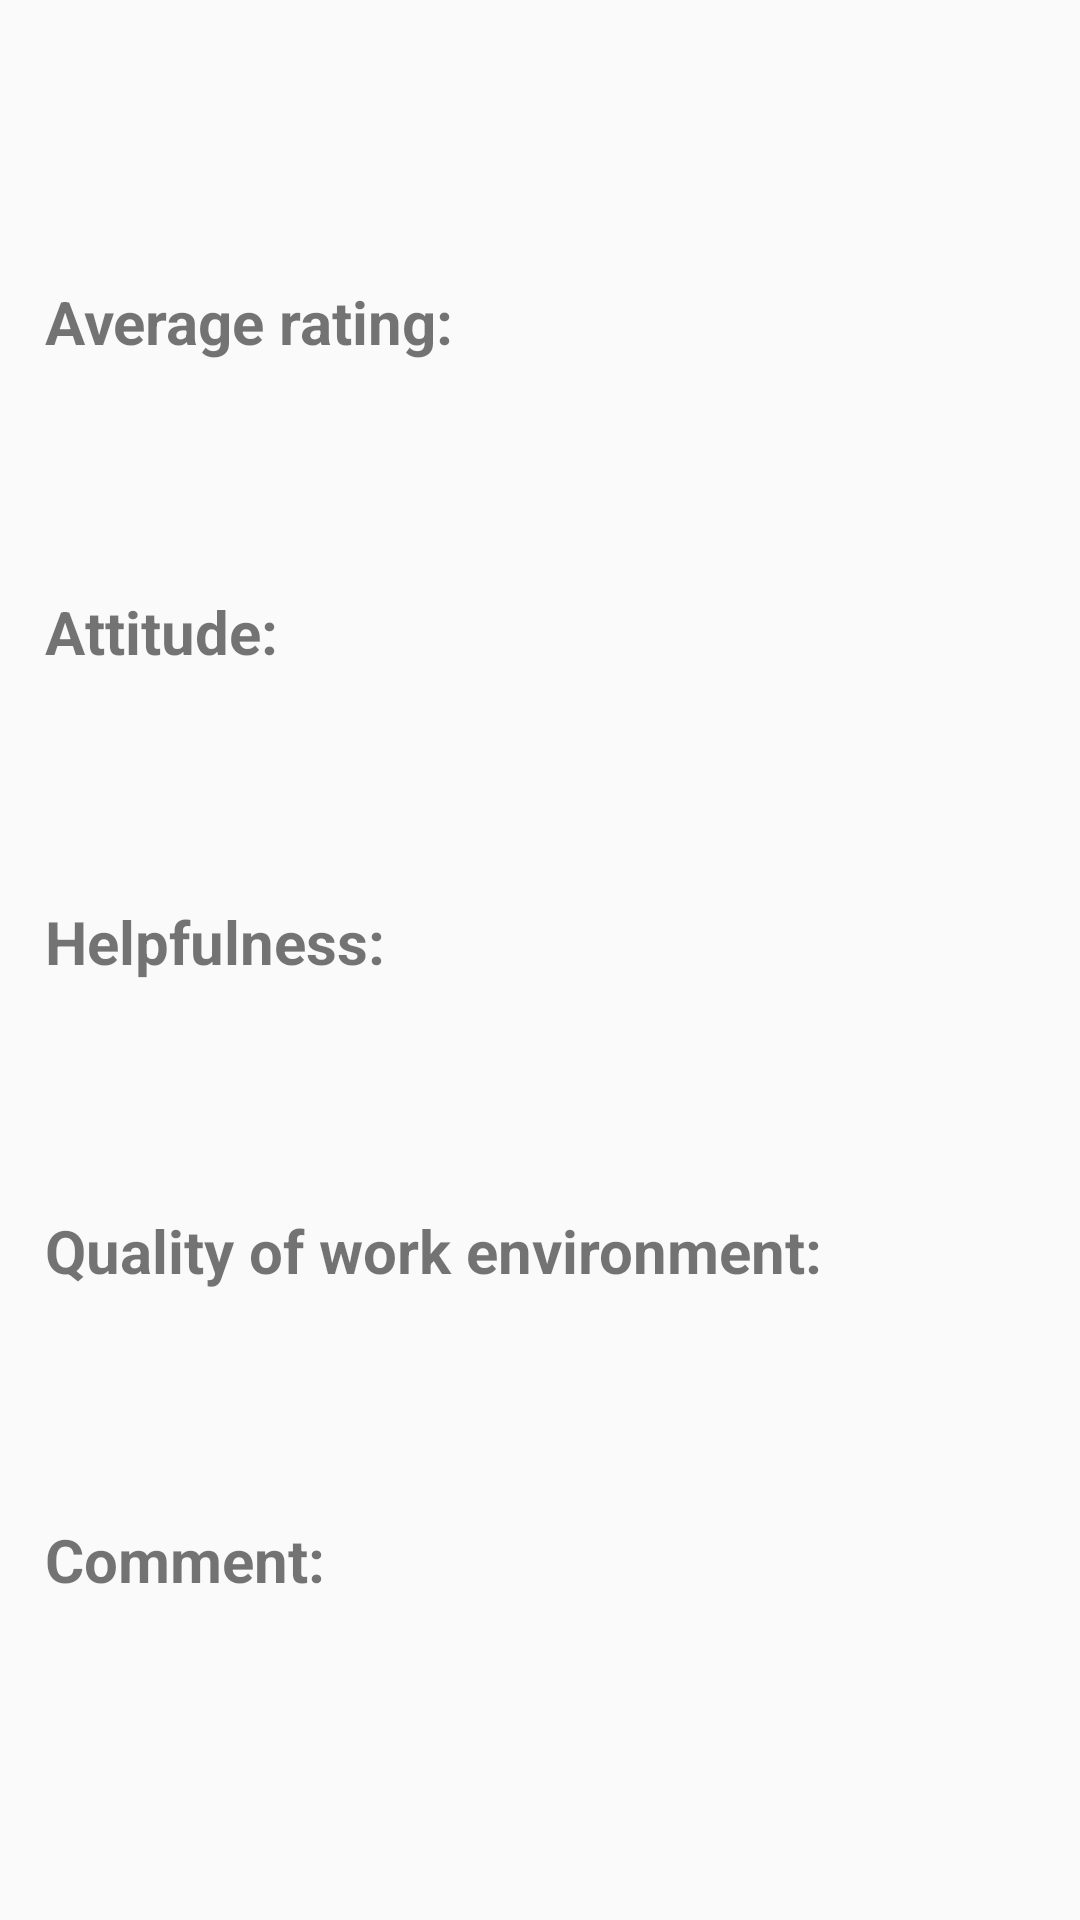

Layout XML and referenced resources for this Android screen:
<!-- AndroidManifest.xml: application theme AppTheme -->
<!-- res/layout/activity_provider_view_rating.xml -->
<?xml version="1.0" encoding="utf-8"?>
<RelativeLayout xmlns:android="http://schemas.android.com/apk/res/android"
    xmlns:tools="http://schemas.android.com/tools"
    android:layout_width="fill_parent"
    android:layout_height="fill_parent"
    android:orientation="horizontal"
    tools:context="com.oreo.mcommonjobs.Activity.ProviderViewRatingActivity">

    <TextView
        android:id="@+id/seekerName1"
        android:layout_width="match_parent"
        android:layout_height="wrap_content"
        android:layout_margin="10dp"
        android:fontFamily="Asap-Regular"
        android:textAlignment="center"
        android:textColor="#06bebd"
        android:textSize="44sp" />

    <LinearLayout
        android:layout_width="match_parent"
        android:layout_height="match_parent"
        android:orientation="vertical"
        android:layout_below="@+id/seekerName1"
        android:layout_alignParentRight="true"
        android:layout_alignParentEnd="true">

        <LinearLayout
            android:id="@+id/averageField"
            android:layout_width="match_parent"
            android:layout_height="match_parent"
            android:orientation="vertical"
            android:layout_weight="1"
            android:padding="5dp">

            <TextView
                android:id="@+id/desc1"
                android:layout_width="match_parent"
                android:layout_height="wrap_content"
                android:textStyle="bold"
                android:text="@string/average_rating_provider"
                android:padding="10dp"
                android:textSize="20sp"/>

            <TextView
                android:id="@+id/avgRating"
                android:layout_width="match_parent"
                android:layout_height="wrap_content"
                android:layout_weight="1"
                android:padding="10dp"
                android:textColor="#4c70a3"
                android:textSize="20sp"/>

        </LinearLayout>

        <LinearLayout
            android:id="@+id/rating1Field"
            android:layout_width="match_parent"
            android:layout_height="match_parent"
            android:orientation="vertical"
            android:layout_weight="1"
            android:padding="5dp">

            <TextView
                android:id="@+id/desc2"
                android:layout_width="match_parent"
                android:layout_height="wrap_content"
                android:text="@string/attitude_provider_rating"
                android:textStyle="bold"
                android:padding="10dp"
                android:textSize="20sp"/>

            <TextView
                android:id="@+id/rating1"
                android:layout_width="match_parent"
                android:layout_height="wrap_content"
                android:layout_weight="1"
                android:padding="10dp"
                android:textColor="#4c70a3"
                android:textSize="20sp"/>

        </LinearLayout>

        <LinearLayout
            android:id="@+id/rating2Field"
            android:layout_width="match_parent"
            android:layout_height="match_parent"
            android:orientation="vertical"
            android:layout_weight="1"
            android:padding="5dp">

            <TextView
                android:id="@+id/desc3"
                android:layout_width="match_parent"
                android:layout_height="wrap_content"
                android:text="@string/helpfulness"
                android:textStyle="bold"
                android:padding="10dp"
                android:textSize="20sp"/>

            <TextView
                android:id="@+id/rating2"
                android:layout_width="match_parent"
                android:layout_height="wrap_content"
                android:layout_weight="1"
                android:padding="10dp"
                android:textColor="#4c70a3"
                android:textSize="20sp"/>

        </LinearLayout>

        <LinearLayout
            android:id="@+id/rating3Field"
            android:layout_width="match_parent"
            android:layout_height="match_parent"
            android:orientation="vertical"
            android:layout_weight="1"
            android:padding="5dp">

            <TextView
                android:id="@+id/desc4"
                android:layout_width="match_parent"
                android:layout_height="wrap_content"
                android:text="@string/quality_of_work_environment"
                android:textStyle="bold"
                android:padding="10dp"
                android:textSize="20sp"/>

            <TextView
                android:id="@+id/rating3"
                android:layout_width="match_parent"
                android:layout_height="wrap_content"
                android:layout_weight="1"
                android:padding="10dp"
                android:textColor="#4c70a3"
                android:textSize="20sp"/>

        </LinearLayout>

        <LinearLayout
            android:id="@+id/commentField"
            android:layout_width="match_parent"
            android:layout_height="match_parent"
            android:orientation="vertical"
            android:layout_weight="0.90"
            android:padding="5dp">

            <TextView
                android:id="@+id/desc5"
                android:layout_width="match_parent"
                android:layout_height="wrap_content"
                android:text="@string/comment_provider"
                android:textStyle="bold"
                android:padding="10dp"
                android:textSize="20sp"/>

            <TextView
                android:id="@+id/comment"
                android:layout_width="match_parent"
                android:layout_height="wrap_content"
                android:layout_weight="1"
                android:padding="10dp"
                android:textColor="#4c70a3"
                android:textSize="15sp"/>

        </LinearLayout>

    </LinearLayout>

</RelativeLayout>
<!-- resources referenced by this layout -->
<resources>
  <string name="attitude_provider_rating">Attitude:</string>
  <string name="average_rating_provider">Average rating:</string>
  <string name="comment_provider">Comment:</string>
  <string name="helpfulness">Helpfulness:</string>
  <string name="quality_of_work_environment">Quality of work environment:</string>
  <style name="AppTheme" parent="Theme.AppCompat.Light.DarkActionBar">
          
          <item name="colorPrimary">@color/colorPrimary</item>
          <item name="colorPrimaryDark">@color/colorPrimaryDark</item>
          <item name="colorAccent">@color/colorAccent</item>
      </style>
  <color name="colorPrimary">#3F51B5</color>
  <color name="colorPrimaryDark">#303f9f</color>
  <color name="colorAccent">#fff540</color>
</resources>
